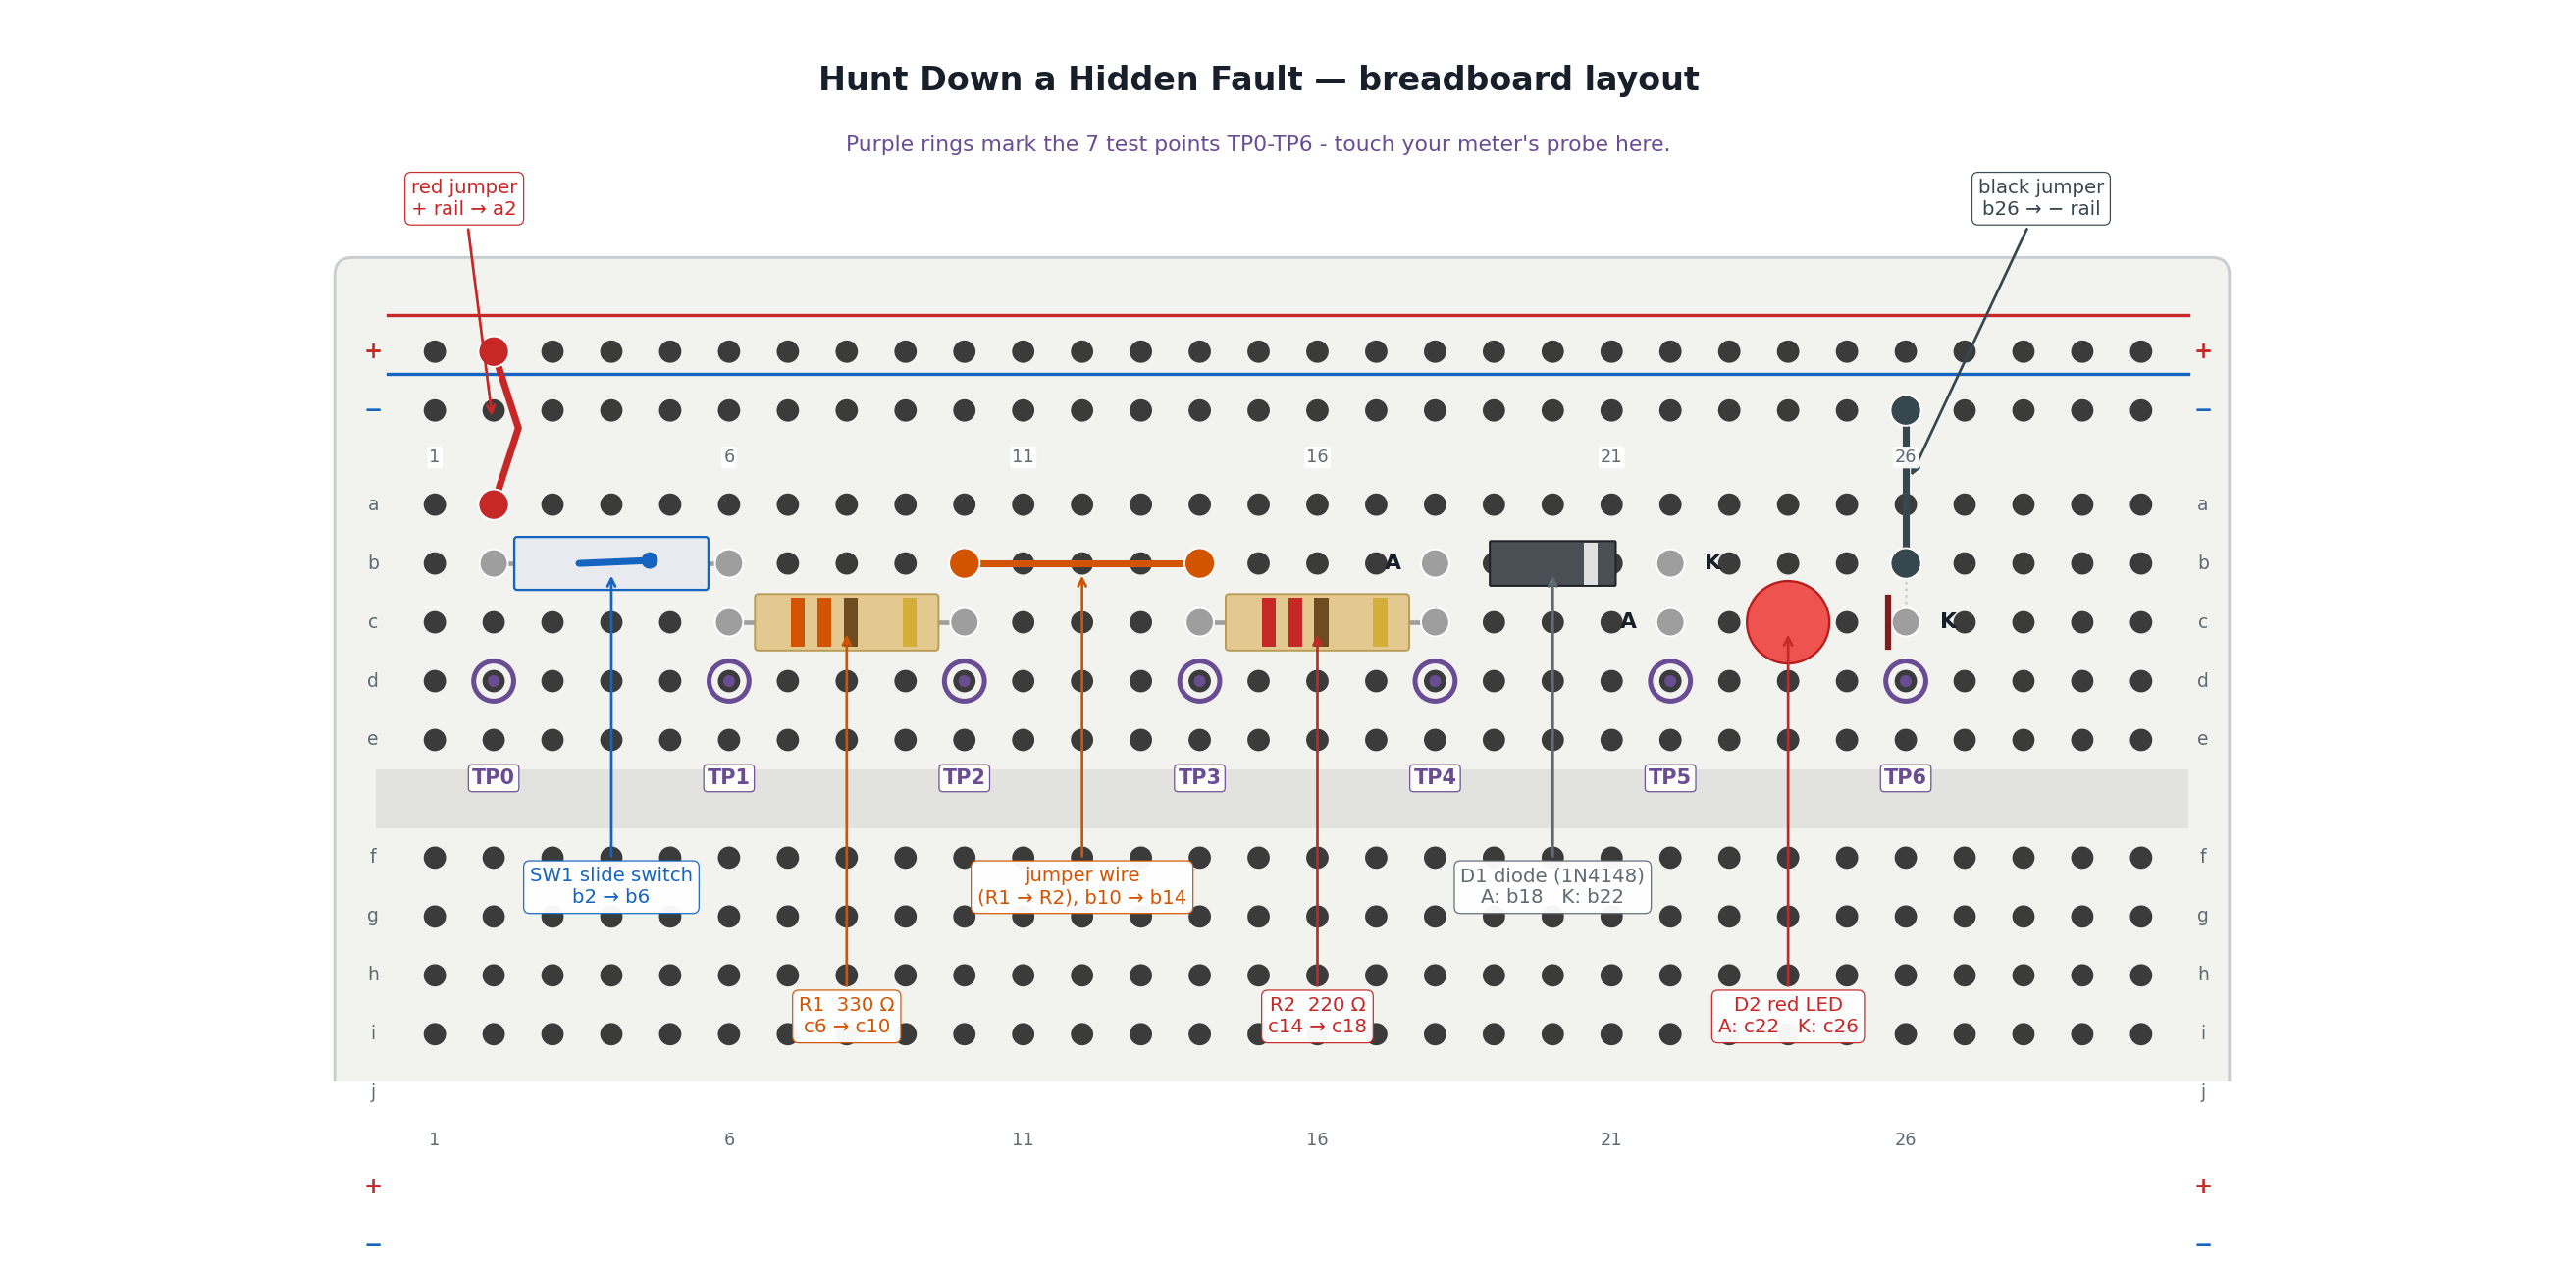

Generate this figure with Python:
#!/usr/bin/env python3
"""Render the breadboard layout for the "Hunt Down a Hidden Fault" lab.

The seven test points TP0-TP6 marked here are the same ones the lab's Part A
build steps name and the same ones Chapter 21's Half-Split Fault Finder
MicroSim uses, so a student can hold this picture beside the real board (or
the sim) and match every hole one for one.

Layout (all six stages alternate rows b/c so no two legs ever share a hole):
    red jumper    + rail  ->  a2                       (TP0)
    SW1           b2      ->  b6                        (TP0 -> TP1)
    R1  330 ohm   c6      ->  c10                        (TP1 -> TP2)
    jumper wire   b10     ->  b14   (the R1-R2 wire)     (TP2 -> TP3)
    R2  220 ohm   c14     ->  c18                        (TP3 -> TP4)
    D1  diode     b18     ->  b22   anode(18) cathode(22) (TP4 -> TP5)
    D2  red LED   c22     ->  c26   anode(22) cathode(26) (TP5 -> TP6)
    black jumper  b26     ->  - rail                     (TP6)

Each test point sits at row d, directly above/below the two component legs
that share its column, so a student finds TPn by eye without counting holes.

Usage:
    python3 breadboard-layout.py breadboard-layout.png
"""

import argparse
from pathlib import Path

import matplotlib

matplotlib.use("Agg")

import matplotlib.pyplot as plt
from matplotlib.patches import Circle, FancyBboxPatch, Rectangle

COLS = 30
ROWS_TOP = ["a", "b", "c", "d", "e"]
ROWS_BOT = ["f", "g", "h", "i", "j"]

PITCH = 1.0
Y = {}
for i, r in enumerate(ROWS_TOP):
    Y[r] = 9.0 - i * PITCH
for i, r in enumerate(ROWS_BOT):
    Y[r] = 3.0 - i * PITCH
Y_PLUS_TOP, Y_MINUS_TOP = 11.6, 10.6
Y_PLUS_BOT, Y_MINUS_BOT = -2.6, -3.6

INK = "#17202a"
BOARD = "#f2f2ef"
HOLE = "#3b3b3b"
RED = "#c62828"
BLUE = "#1565c0"
GREEN = "#2e7d32"
GRAY = "#5f6b73"
TAN = "#e3c98f"
ORANGE = "#d35400"
PURPLE = "#6a4c93"
DIODE_BODY = "#4a4f55"


def col_x(c):
    return c * PITCH


def draw_board(ax):
    ax.add_patch(FancyBboxPatch(
        (col_x(1) - 1.4, Y_PLUS_BOT - 1.1), COLS * PITCH + 1.6, 16.6,
        boxstyle="round,pad=0.3", facecolor=BOARD, edgecolor="#c8cdd1", linewidth=1.4))

    # Centre channel - the gap that isolates the top half from the bottom half.
    ax.add_patch(Rectangle((col_x(1) - 1.0, Y["f"] + 0.5), COLS * PITCH + 0.8,
                           Y["e"] - Y["f"] - 1.0, facecolor="#e2e2de", edgecolor="none"))

    for rail_y, colour, sign in ((Y_PLUS_TOP, RED, "+"), (Y_MINUS_TOP, BLUE, "−"),
                                 (Y_PLUS_BOT, RED, "+"), (Y_MINUS_BOT, BLUE, "−")):
        ax.plot([col_x(1) - 0.8, col_x(COLS) + 0.8], [rail_y + 0.62] * 2,
                color=colour, linewidth=1.6, zorder=1)
        for c in range(1, COLS + 1):
            ax.add_patch(Circle((col_x(c), rail_y), 0.19, facecolor=HOLE, edgecolor="none"))
        for x in (col_x(1) - 1.05, col_x(COLS) + 1.05):
            ax.text(x, rail_y, sign, color=colour, fontsize=11, ha="center", va="center",
                    fontweight="bold")

    for row in ROWS_TOP + ROWS_BOT:
        for c in range(1, COLS + 1):
            ax.add_patch(Circle((col_x(c), Y[row]), 0.19, facecolor=HOLE, edgecolor="none"))
        for x in (col_x(1) - 1.05, col_x(COLS) + 1.05):
            ax.text(x, Y[row], row, color=GRAY, fontsize=9, ha="center", va="center")

    halo = dict(boxstyle="round,pad=0.12", facecolor="white", edgecolor="none", alpha=0.95)
    for c in range(1, COLS + 1, 5):
        for y in (Y["a"] + 0.8, Y["j"] - 0.8):
            ax.text(col_x(c), y, str(c), color=GRAY, fontsize=8.5, ha="center",
                    va="center", bbox=halo, zorder=11)


def jumper(ax, xy1, xy2, colour, bow=0.0):
    """A jumper wire, drawn with the seated ends a student should check."""
    if bow:
        mx = (xy1[0] + xy2[0]) / 2 + bow
        my = (xy1[1] + xy2[1]) / 2
        xs, ys = [xy1[0], mx, xy2[0]], [xy1[1], my, xy2[1]]
    else:
        xs, ys = [xy1[0], xy2[0]], [xy1[1], xy2[1]]
    ax.plot(xs, ys, color=colour, linewidth=3.4, solid_capstyle="round",
            solid_joinstyle="round", zorder=4)
    for p in (xy1, xy2):
        ax.add_patch(Circle(p, 0.26, facecolor=colour, edgecolor="white",
                            linewidth=0.9, zorder=5))


def resistor(ax, xy1, xy2, bands):
    ax.plot([xy1[0], xy2[0]], [xy1[1], xy2[1]], color="#9e9e9e", linewidth=2.2, zorder=4)
    for p in (xy1, xy2):
        ax.add_patch(Circle(p, 0.24, facecolor="#9e9e9e", edgecolor="white",
                            linewidth=0.9, zorder=5))
    cx = (xy1[0] + xy2[0]) / 2
    cy = xy1[1]
    ax.add_patch(FancyBboxPatch((cx - 1.5, cy - 0.42), 3.0, 0.84,
                                boxstyle="round,pad=0.06", facecolor=TAN,
                                edgecolor="#b99b58", linewidth=0.9, zorder=6))
    for dx, colour in zip((-0.95, -0.5, -0.05, 0.95), bands):
        ax.add_patch(Rectangle((cx + dx, cy - 0.42), 0.24, 0.84,
                               facecolor=colour, edgecolor="none", zorder=7))


def switch_body(ax, xy1, xy2):
    """A slide switch bridging two columns: a small body with a toggle lever."""
    ax.plot([xy1[0], xy2[0]], [xy1[1], xy2[1]], color="#9e9e9e", linewidth=2.2, zorder=4)
    for p in (xy1, xy2):
        ax.add_patch(Circle(p, 0.24, facecolor="#9e9e9e", edgecolor="white",
                            linewidth=0.9, zorder=5))
    cx = (xy1[0] + xy2[0]) / 2
    cy = xy1[1]
    ax.add_patch(FancyBboxPatch((cx - 1.6, cy - 0.4), 3.2, 0.8,
                                boxstyle="round,pad=0.05", facecolor="#e8eaf0",
                                edgecolor=BLUE, linewidth=1.1, zorder=6))
    # Toggle lever, drawn slid to the "on" (right / closed) side
    ax.plot([cx - 0.55, cx + 0.65], [cy, cy + 0.05], color=BLUE, linewidth=3.4,
            solid_capstyle="round", zorder=7)
    ax.add_patch(Circle((cx + 0.65, cy + 0.05), 0.14, facecolor=BLUE, edgecolor="none", zorder=8))


def diode_body(ax, anode_xy, cathode_xy, band_color=RED, glow=False):
    """A banded cylindrical diode body, same visual family as the LED helper.

    The dark band sits on the cathode side, matching the printed stripe on a
    real 1N4148/1N4001 - and matching the LED's flat-edge convention for
    marking the same lead on the same side of the drawing.
    """
    cx = (anode_xy[0] + cathode_xy[0]) / 2
    cy = anode_xy[1]
    for p in (anode_xy, cathode_xy):
        ax.add_patch(Circle(p, 0.24, facecolor="#9e9e9e", edgecolor="white",
                            linewidth=0.9, zorder=5))
    ax.add_patch(FancyBboxPatch((cx - 1.05, cy - 0.36), 2.1, 0.72,
                                boxstyle="round,pad=0.02", facecolor=DIODE_BODY,
                                edgecolor="#20242a", linewidth=1.0, zorder=6))
    band_x = cx + 0.65 if cathode_xy[0] > anode_xy[0] else cx - 0.65
    ax.add_patch(Rectangle((band_x - 0.12, cy - 0.36), 0.24, 0.72,
                           facecolor=band_color, edgecolor="none", zorder=7))
    ax.text(anode_xy[0] - 0.72, cy, "A", color=INK, fontsize=10.5, ha="center",
            va="center", fontweight="bold", zorder=8)
    ax.text(cathode_xy[0] + 0.72, cy, "K", color=INK, fontsize=10.5, ha="center",
            va="center", fontweight="bold", zorder=8)


def led(ax, anode_xy, cathode_xy):
    """Top-down 5 mm LED: the body sits over its two holes, flat edge on the K side."""
    cx = (anode_xy[0] + cathode_xy[0]) / 2
    cy = anode_xy[1]
    for p in (anode_xy, cathode_xy):
        ax.add_patch(Circle(p, 0.24, facecolor="#9e9e9e", edgecolor="white",
                            linewidth=0.9, zorder=5))
    ax.add_patch(Circle((cx, cy), 0.7, facecolor="#ef5350", edgecolor="#b71c1c",
                        linewidth=1.1, zorder=6))
    ax.plot([cathode_xy[0] - 0.3, cathode_xy[0] - 0.3], [cy - 0.42, cy + 0.42],
            color="#7f1d1d", linewidth=3.0, zorder=7)
    ax.text(anode_xy[0] - 0.72, cy, "A", color=INK, fontsize=10.5, ha="center",
            va="center", fontweight="bold", zorder=8)
    ax.text(cathode_xy[0] + 0.72, cy, "K", color=INK, fontsize=10.5, ha="center",
            va="center", fontweight="bold", zorder=8)


def callout(ax, text, xy, xytext, colour):
    """Labels get an opaque backing so they stay readable over the hole grid."""
    ax.annotate(text, xy=xy, xytext=xytext, color=colour, fontsize=9.5,
                ha="center", va="center", zorder=10,
                bbox=dict(boxstyle="round,pad=0.32", facecolor="white",
                          edgecolor=colour, linewidth=0.6, alpha=0.96),
                arrowprops=dict(arrowstyle="->", color=colour, linewidth=1.3,
                                shrinkA=2, shrinkB=6))


def test_point(ax, col, label):
    """A test point marker: an open ring at row d, with its TP label in the
    unused centre channel directly below - the same spot a probe tip goes."""
    xy = (col_x(col), Y["d"])
    ax.add_patch(Circle(xy, 0.34, facecolor="none", edgecolor=PURPLE,
                        linewidth=2.4, zorder=9))
    ax.add_patch(Circle(xy, 0.1, facecolor=PURPLE, edgecolor="none", zorder=9))
    ax.text(col_x(col), 4.35, label, color=PURPLE, fontsize=10, ha="center",
            va="center", fontweight="bold", zorder=10,
            bbox=dict(boxstyle="round,pad=0.18", facecolor="white",
                      edgecolor=PURPLE, linewidth=0.6, alpha=0.96))


def build(output):
    fig, ax = plt.subplots(figsize=(17.5, 8.6))

    draw_board(ax)

    # Node columns for TP0 .. TP6
    C = {"TP0": 2, "TP1": 6, "TP2": 10, "TP3": 14, "TP4": 18, "TP5": 22, "TP6": 26}

    a2 = (col_x(C["TP0"]), Y["a"])
    b2, b6 = (col_x(C["TP0"]), Y["b"]), (col_x(C["TP1"]), Y["b"])
    c6, c10 = (col_x(C["TP1"]), Y["c"]), (col_x(C["TP2"]), Y["c"])
    b10, b14 = (col_x(C["TP2"]), Y["b"]), (col_x(C["TP3"]), Y["b"])
    c14, c18 = (col_x(C["TP3"]), Y["c"]), (col_x(C["TP4"]), Y["c"])
    b18, b22 = (col_x(C["TP4"]), Y["b"]), (col_x(C["TP5"]), Y["b"])
    c22, c26 = (col_x(C["TP5"]), Y["c"]), (col_x(C["TP6"]), Y["c"])
    b26 = (col_x(C["TP6"]), Y["b"])

    # Power in: red jumper from the + rail, bowed aside so it does not cross the − rail.
    jumper(ax, (col_x(C["TP0"]), Y_PLUS_TOP), a2, RED, bow=0.42)

    switch_body(ax, b2, b6)                       # SW1: TP0 -> TP1
    resistor(ax, c6, c10, (ORANGE, ORANGE, "#6d4c1f", "#d4af37"))  # R1 330R: orange-orange-brown
    jumper(ax, b10, b14, ORANGE)                   # the R1-R2 wire: TP2 -> TP3
    resistor(ax, c14, c18, (RED, RED, "#6d4c1f", "#d4af37"))      # R2 220R: red-red-brown
    diode_body(ax, b18, b22, band_color="#e0e0e0") # D1 diode: TP4 -> TP5
    led(ax, c22, c26)                              # D2 red LED: TP5 -> TP6

    # Ground return: black jumper from D2's cathode column back to the − rail.
    jumper(ax, b26, (col_x(C["TP6"]), Y_MINUS_TOP), "#37474f")

    # Bridge the LED cathode leg (row c) up to the jumper's leg (row b) - both
    # column 26, so this is a short same-column hop, not a real extra wire.
    ax.plot([col_x(C["TP6"]), col_x(C["TP6"])], [Y["c"] - 0.24, Y["b"] + 0.24],
            color="#c8cdd1", linewidth=1.2, linestyle=":", zorder=2)

    for tp, col in C.items():
        test_point(ax, col, tp)

    # Component callouts, staggered across two tiers below the board so
    # neighbouring boxes never collide.
    tier1 = Y["g"] + 0.5     # nearer the board
    tier2 = Y["i"] + 0.3     # further down
    callout(ax, "red jumper\n+ rail → a2", (col_x(2), (Y_PLUS_TOP + Y["a"]) / 2),
            (col_x(1.5), Y_PLUS_TOP + 2.6), RED)
    callout(ax, "SW1 slide switch\nb2 → b6", (col_x(4), Y["b"]), (col_x(4), tier1), BLUE)
    callout(ax, "R1  330 Ω\nc6 → c10", (col_x(8), Y["c"]),
            (col_x(8), tier2), ORANGE)
    callout(ax, "jumper wire\n(R1 → R2), b10 → b14", (col_x(12), Y["b"]),
            (col_x(12), tier1), ORANGE)
    callout(ax, "R2  220 Ω\nc14 → c18", (col_x(16), Y["c"]),
            (col_x(16), tier2), RED)
    callout(ax, "D1 diode (1N4148)\nA: b18   K: b22", (col_x(20), Y["b"]),
            (col_x(20), tier1), GRAY)
    callout(ax, "D2 red LED\nA: c22   K: c26", (col_x(24), Y["c"]),
            (col_x(24), tier2), RED)
    callout(ax, "black jumper\nb26 → − rail", (col_x(26), (Y_MINUS_TOP + Y["b"]) / 2),
            (col_x(28.3), Y_PLUS_TOP + 2.6), "#37474f")

    ax.text(col_x(15.0), Y_PLUS_TOP + 4.6,
            "Hunt Down a Hidden Fault — breadboard layout",
            color=INK, fontsize=16, ha="center", va="center", fontweight="bold")
    ax.text(col_x(15.0), Y_PLUS_TOP + 3.5,
            "Purple rings mark the 7 test points TP0-TP6 - touch your meter's probe here.",
            color=PURPLE, fontsize=10.5, ha="center", va="center")

    ax.set_xlim(col_x(1) - 3.0, col_x(COLS) + 3.0)
    ax.set_ylim(Y["i"] - 0.8, Y_PLUS_TOP + 5.6)
    ax.set_aspect("equal")
    ax.axis("off")
    fig.tight_layout()
    fig.savefig(output, dpi=150, facecolor="white")
    print(f"wrote {output}")


if __name__ == "__main__":
    parser = argparse.ArgumentParser(description=__doc__)
    parser.add_argument("output", type=Path, help="output .png path")
    build(parser.parse_args().output)
